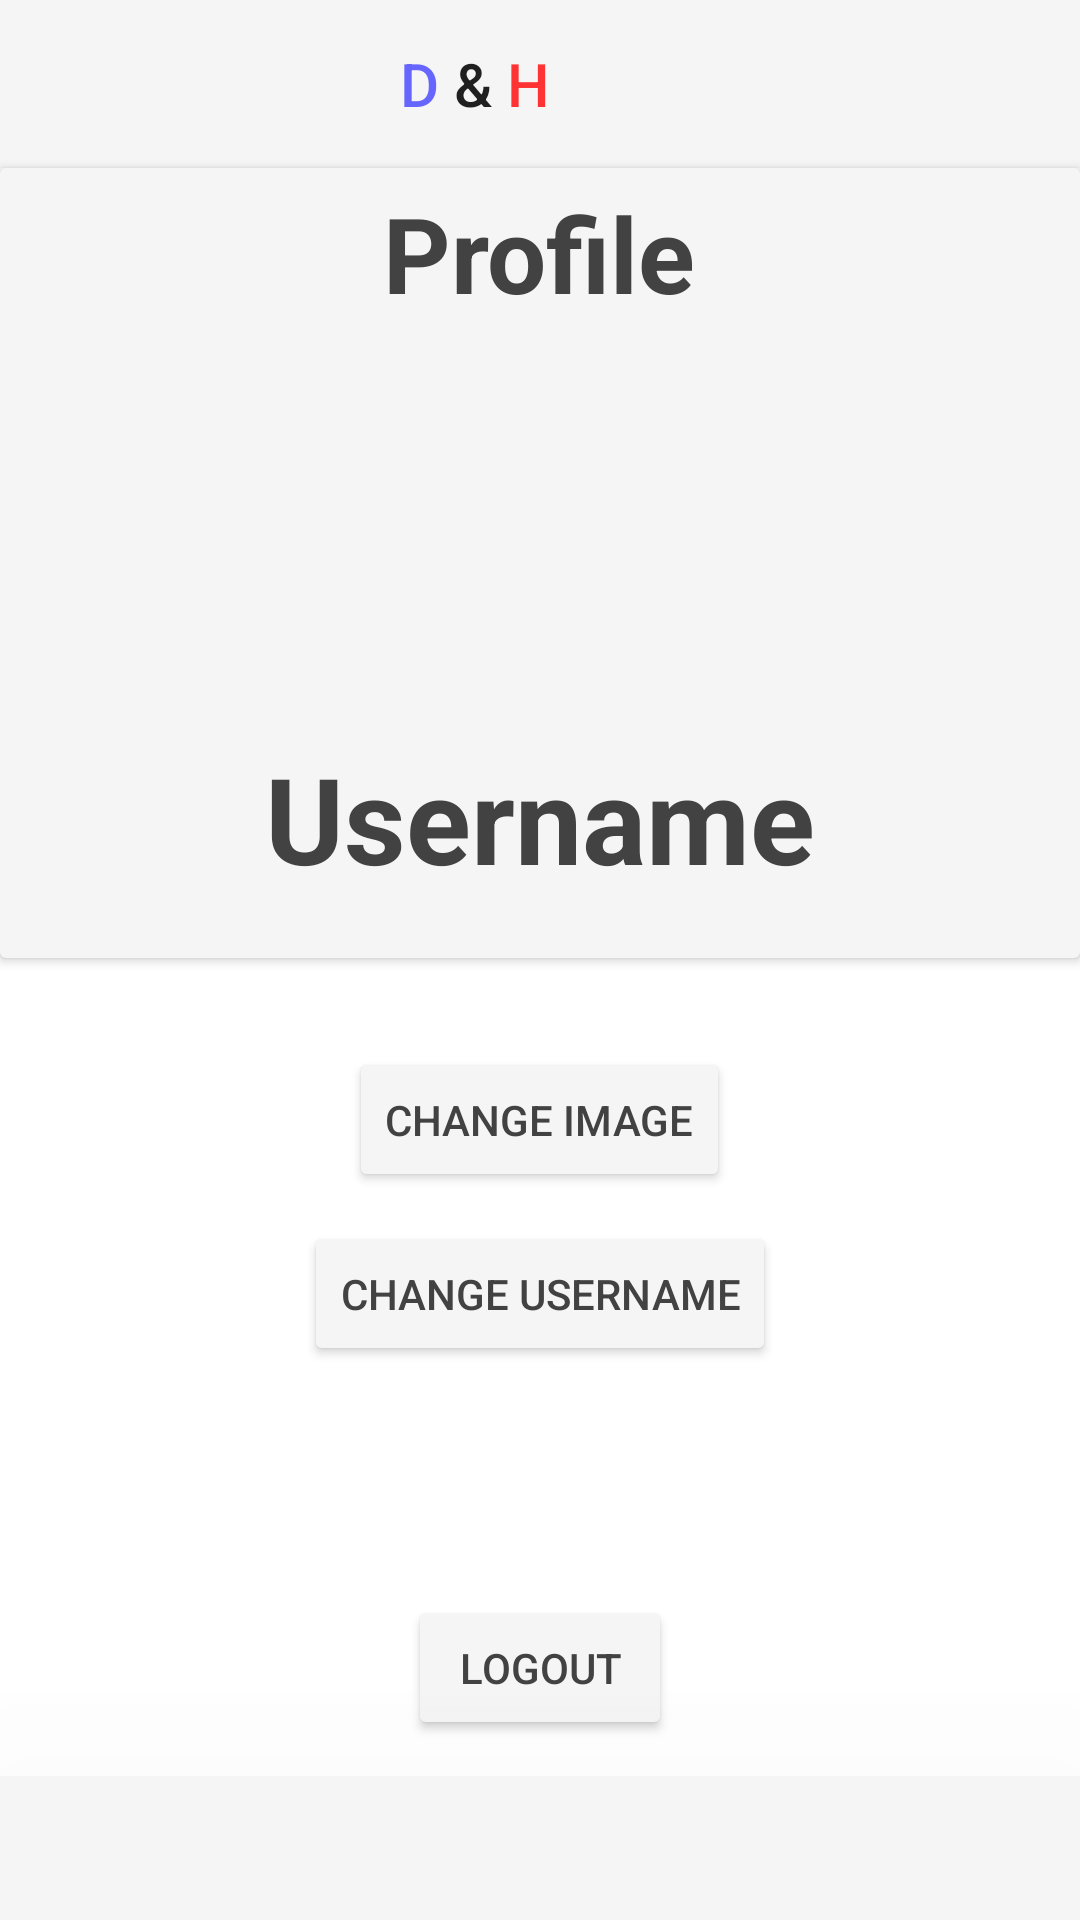

Write the Android layout XML for this screen, with the resource values it uses.
<!-- AndroidManifest.xml: application theme Theme.HealthcareApp -->
<!-- res/layout/activity_profile.xml -->
<?xml version="1.0" encoding="utf-8"?>
<androidx.drawerlayout.widget.DrawerLayout
    xmlns:android="http://schemas.android.com/apk/res/android"
    xmlns:app="http://schemas.android.com/apk/res-auto"
    xmlns:tools="http://schemas.android.com/tools"
    android:id="@+id/drawer_layout"
    android:layout_width="match_parent"
    android:layout_height="match_parent"
    android:orientation="vertical"
    android:fitsSystemWindows="true"
    tools:openDrawer="start"
    tools:context=".ProfileActivity"
    >

    <RelativeLayout
        android:layout_width="match_parent"
        android:layout_height="match_parent"
        android:orientation="vertical"
        >

        <com.google.android.material.appbar.AppBarLayout
            android:id="@+id/toolbarLayout"
            android:layout_width="match_parent"
            android:layout_height="match_parent"
            android:backgroundTint="@color/white"
            >

            <androidx.appcompat.widget.Toolbar
                android:id="@+id/toolbar"
                android:layout_width="match_parent"
                android:layout_height="wrap_content"
                android:background="@color/light_gray"
                android:theme="@style/Theme.AppCompat.Light.DarkActionBar"
                app:popupTheme="@style/MenuStyle"
                app:title="@string/title2"
                app:titleMarginStart="400px"
                android:textSize="100px"
                >

            </androidx.appcompat.widget.Toolbar>
            <androidx.cardview.widget.CardView
                android:id="@+id/profileCard"
                android:layout_width="match_parent"
                android:layout_height="wrap_content"
                android:backgroundTint="@color/light_gray"
                android:layout_below="@id/toolbar">

                <RelativeLayout
                    android:layout_width="match_parent"
                    android:layout_height="wrap_content"
                    android:padding="0dp">

                    <TextView
                        android:layout_width="wrap_content"
                        android:layout_height="wrap_content"
                        android:text="Profile"
                        android:textStyle="bold"
                        android:paddingTop="5dp"
                        android:textSize="35sp"
                        android:textColor="@color/cardview_dark_background"
                        android:layout_centerHorizontal="true"/>

                    <ImageView
                        android:id="@+id/profile_page_image"
                        android:layout_width="100dp"
                        android:layout_height="100dp"
                        android:layout_centerHorizontal="true"
                        android:layout_marginTop="80dp"
                        android:src="@mipmap/ic_launcher_round"/>
                    <TextView
                        android:layout_width="wrap_content"
                        android:layout_height="wrap_content"
                        android:id="@+id/profile_page_username"
                        android:text="Username"
                        android:layout_below="@id/profile_page_image"
                        android:layout_centerHorizontal="true"
                        android:layout_marginTop="10dp"
                        android:layout_marginBottom="20dp"
                        android:textColor="@color/cardview_dark_background"
                        android:textStyle="bold"
                        android:textSize="40sp"/>
                </RelativeLayout>
            </androidx.cardview.widget.CardView>
            <RelativeLayout
                android:layout_width="match_parent"
                android:layout_height="match_parent"
                android:layout_marginBottom="50dp"
                android:id="@+id/layoutProfile"
                >
                   <Button
                       android:layout_width="wrap_content"
                       android:layout_height="wrap_content"
                       android:id="@+id/changeImageBttn"
                       android:text="Change Image"
                       android:layout_centerHorizontal="true"
                       android:backgroundTint="@color/light_gray"
                       android:textColor="@color/cardview_dark_background"
                       android:layout_marginTop="30dp"
                       />

                    <Button
                        android:layout_width="wrap_content"
                        android:layout_height="wrap_content"
                        android:id="@+id/changeUsernameBttn"
                        android:text="Change Username"
                        android:layout_below="@+id/changeImageBttn"
                        android:layout_centerHorizontal="true"
                        android:backgroundTint="@color/light_gray"
                        android:textColor="@color/cardview_dark_background"
                        android:layout_marginTop="10dp"
                        />
                <Button
                    android:layout_width="wrap_content"
                    android:layout_height="wrap_content"
                    android:id="@+id/logoutBttn"
                    android:text="Logout"
                    android:layout_centerHorizontal="true"
                    android:layout_alignParentBottom="true"
                    android:backgroundTint="@color/light_gray"
                    android:textColor="@color/cardview_dark_background"
                    android:layout_marginBottom="10dp"
                    />

            </RelativeLayout>
        </com.google.android.material.appbar.AppBarLayout>


        <com.google.android.material.tabs.TabLayout
            android:id="@+id/tab_layout"
            android:layout_width="match_parent"
            android:layout_height="wrap_content"
            android:layout_alignBottom="@+id/toolbarLayout"
            android:backgroundTint="@color/light_gray"
            android:translationZ="90dp"
            app:tabIndicatorColor="@color/cardview_dark_background"
            app:tabSelectedTextColor="@color/white"
            app:tabTextColor="@color/white"
            />


    </RelativeLayout>

    <com.google.android.material.navigation.NavigationView
        android:layout_width="wrap_content"
        android:layout_height="match_parent"
        android:id="@+id/nav_view"
        android:layout_gravity="start"
        app:headerLayout="@layout/nav_header"
        app:menu="@menu/nav_menu"
        app:itemIconTint="@color/cardview_dark_background"/>

</androidx.drawerlayout.widget.DrawerLayout>
<!-- res/layout/nav_header.xml (included above) -->
<?xml version="1.0" encoding="utf-8"?>
<LinearLayout
    xmlns:android="http://schemas.android.com/apk/res/android"
    android:orientation="horizontal"
    android:layout_width="match_parent"
    android:layout_height="160dp"
    android:gravity="bottom"
    android:padding="10dp"
    android:background="@color/cardview_dark_background"
    android:theme="@style/ThemeOverlay.AppCompat.Dark"
    >
    <ImageView
        android:id="@+id/profile_image_header"
        android:layout_width="300px"
        android:layout_height="300px"
        android:layout_gravity="center"
        android:src="@drawable/nav_profile_foreground"/>
    <TextView
        android:id="@+id/profile_name_header"
        android:layout_width="wrap_content"
        android:layout_height="wrap_content"
        android:text="Profile"
        android:textSize="35dp"
        android:layout_marginLeft="20dp"
        android:layout_gravity="center"
        />
</LinearLayout>
<!-- resources referenced by this layout -->
<resources>
  <color name="light_gray">#f5f5f5</color>
  <color name="white">#FFFFFFFF</color>
  <!-- drawable nav_profile_foreground (drawable) -->
  <vector xmlns:android="http://schemas.android.com/apk/res/android"
      android:width="108dp"
      android:height="108dp"
      android:viewportWidth="108"
      android:viewportHeight="108"
      android:tint="#2C9384">
    <group android:scaleX="2.61"
        android:scaleY="2.61"
        android:translateX="22.68"
        android:translateY="22.68">
      <path
          android:fillColor="@android:color/white"
          android:pathData="M17.6,9.48l1.84,-3.18c0.16,-0.31 0.04,-0.69 -0.26,-0.85c-0.29,-0.15 -0.65,-0.06 -0.83,0.22l-1.88,3.24c-2.86,-1.21 -6.08,-1.21 -8.94,0L5.65,5.67c-0.19,-0.29 -0.58,-0.38 -0.87,-0.2C4.5,5.65 4.41,6.01 4.56,6.3L6.4,9.48C3.3,11.25 1.28,14.44 1,18h22C22.72,14.44 20.7,11.25 17.6,9.48zM7,15.25c-0.69,0 -1.25,-0.56 -1.25,-1.25c0,-0.69 0.56,-1.25 1.25,-1.25S8.25,13.31 8.25,14C8.25,14.69 7.69,15.25 7,15.25zM17,15.25c-0.69,0 -1.25,-0.56 -1.25,-1.25c0,-0.69 0.56,-1.25 1.25,-1.25s1.25,0.56 1.25,1.25C18.25,14.69 17.69,15.25 17,15.25z"/>
    </group>
  </vector>
  <string name="title2"><font color="#6666FF">D </font>&amp;<font color="#FF3333"> H</font></string>
  <style name="MenuStyle" parent="Theme.AppCompat.Light">
          <item name="android:background">@android:color/white</item>
      </style>
  <style name="Theme.HealthcareApp" parent="Theme.MaterialComponents.DayNight.NoActionBar">
          
          <item name="colorPrimary">@color/purple_200</item>
          <item name="colorPrimaryVariant">@color/purple_200</item>
          <item name="colorOnPrimary">@color/white</item>
          
          <item name="colorSecondary">@color/teal_200</item>
          <item name="colorSecondaryVariant">@color/white</item>
          <item name="colorOnSecondary">@color/black</item>
          
          <item name="android:statusBarColor">@android:color/transparent</item>
          
      </style>
  <color name="purple_200">#FFBB86FC</color>
  <color name="teal_200">#FF03DAC5</color>
  <color name="black">#FF000000</color>
</resources>
